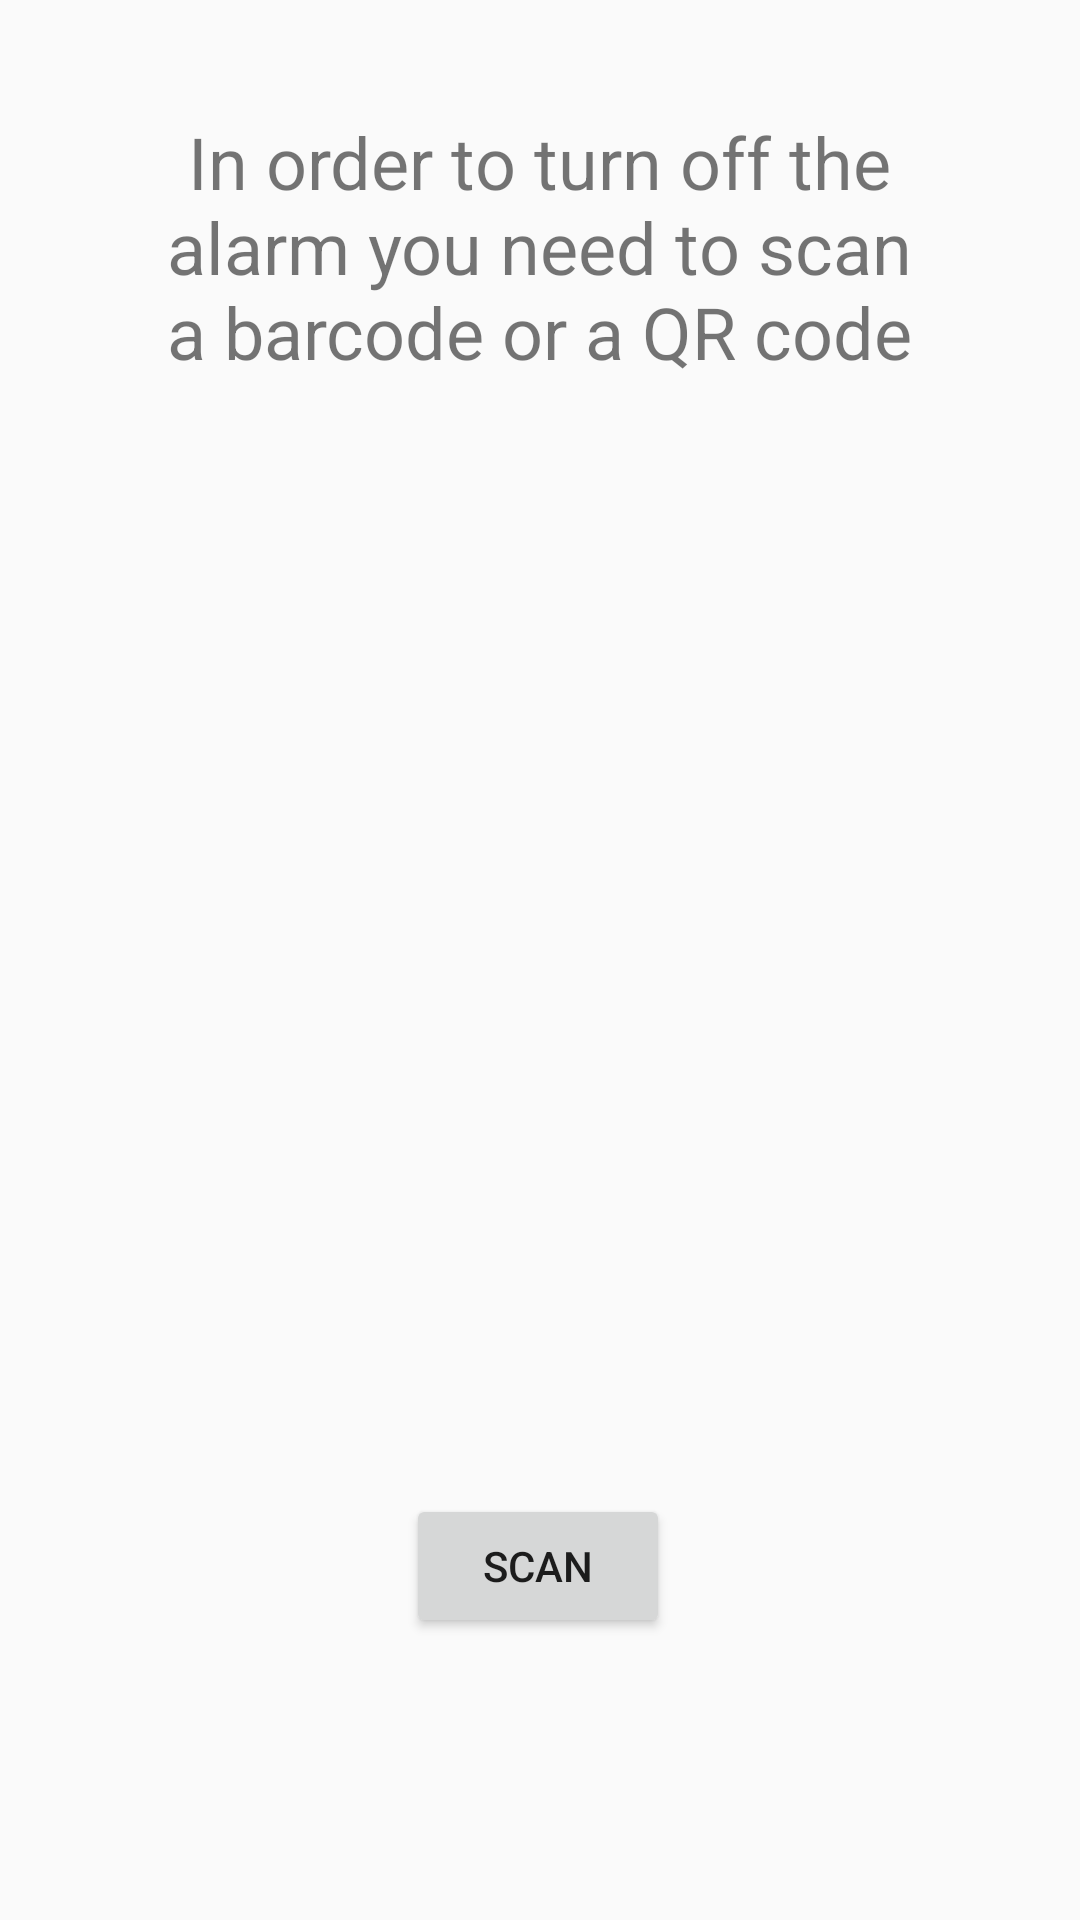

Reconstruct the res/layout file that produces this screen, plus the resources it refers to.
<!-- AndroidManifest.xml: application theme AppTheme -->
<!-- res/layout/fragment_challenge_barcode.xml -->
<?xml version="1.0" encoding="utf-8"?>
<androidx.constraintlayout.widget.ConstraintLayout xmlns:android="http://schemas.android.com/apk/res/android"
    xmlns:app="http://schemas.android.com/apk/res-auto"
    xmlns:tools="http://schemas.android.com/tools"
    android:layout_width="match_parent"
    android:layout_height="match_parent"
    tools:context=".challenges.BarcodeChallengeFragment">

    <Button
        android:id="@+id/scanBtn"
        android:layout_width="wrap_content"
        android:layout_height="wrap_content"
        android:text="SCAN"
        app:layout_constraintBottom_toBottomOf="parent"
        app:layout_constraintEnd_toEndOf="parent"
        app:layout_constraintHorizontal_bias="0.498"
        app:layout_constraintStart_toStartOf="parent"
        app:layout_constraintTop_toTopOf="parent"
        app:layout_constraintVertical_bias="0.841" />

    <TextView
        android:id="@+id/textView1"
        android:layout_width="266dp"
        android:layout_height="wrap_content"
        android:gravity="center"
        android:text="In order to turn off the alarm you need to scan a barcode or a QR code"
        android:textSize="24sp"
        app:layout_constraintBottom_toTopOf="@+id/scanBtn"
        app:layout_constraintEnd_toEndOf="parent"
        app:layout_constraintHorizontal_bias="0.496"
        app:layout_constraintStart_toStartOf="parent"
        app:layout_constraintTop_toTopOf="parent"
        app:layout_constraintVertical_bias="0.092" />
</androidx.constraintlayout.widget.ConstraintLayout>
<!-- resources referenced by this layout -->
<resources>
  <style name="AppTheme" parent="Theme.AppCompat.Light.DarkActionBar">
          <item name="colorPrimary">@color/colorPrimary</item>
          <item name="colorPrimaryDark">@color/colorPrimaryDark</item>
          <item name="colorAccent">@color/colorAccent</item>
      </style>
  <color name="colorPrimary">#4DADB3</color>
  <color name="colorPrimaryDark">#FF23729A</color>
  <color name="colorAccent">#FF2D9A59</color>
</resources>
